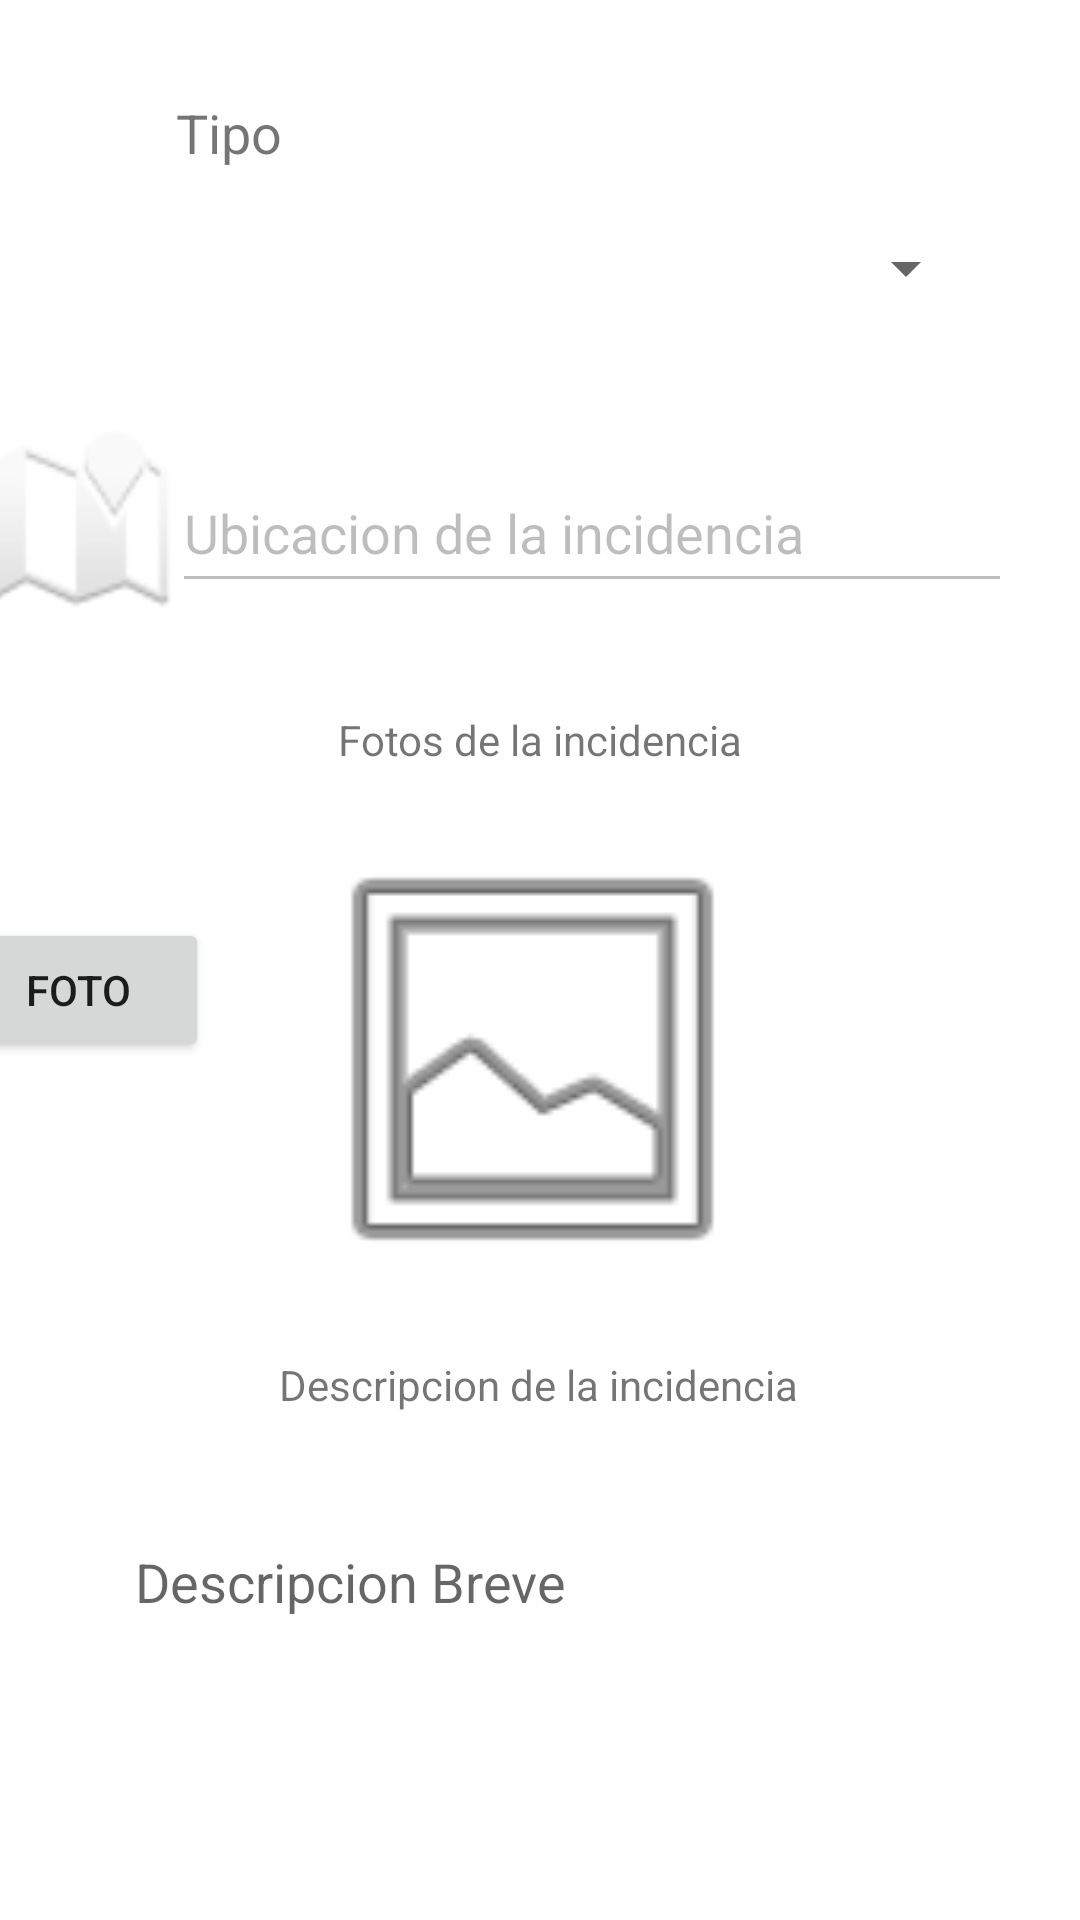

This screen was rendered from an Android layout file. Write that file and the resources it references.
<!-- AndroidManifest.xml: application theme Theme.IncidenciasBol -->
<!-- res/layout/activity_main.xml -->
<?xml version="1.0" encoding="utf-8"?>
<androidx.constraintlayout.widget.ConstraintLayout xmlns:android="http://schemas.android.com/apk/res/android"
    xmlns:app="http://schemas.android.com/apk/res-auto"
    xmlns:tools="http://schemas.android.com/tools"
    android:layout_width="match_parent"
    android:layout_height="match_parent"
    tools:context=".MainActivity">

    <Spinner
        android:id="@+id/spinnerTipo"
        android:layout_width="284dp"
        android:layout_height="51dp"
        android:layout_marginTop="64dp"
        app:layout_constraintEnd_toEndOf="parent"
        app:layout_constraintHorizontal_bias="0.551"
        app:layout_constraintStart_toStartOf="parent"
        app:layout_constraintTop_toTopOf="parent" />

    <EditText
        android:id="@+id/textUbicacion"
        android:layout_width="280dp"
        android:layout_height="50dp"
        android:layout_marginTop="36dp"
        android:duplicateParentState="false"
        android:ems="10"
        android:enabled="false"
        android:hint="@string/ubicacion"
        android:importantForAutofill="no"
        android:inputType="textPersonName"
        android:text="@string/ubicacion"
        app:layout_constraintEnd_toEndOf="parent"
        app:layout_constraintHorizontal_bias="0.715"
        app:layout_constraintStart_toStartOf="parent"
        app:layout_constraintTop_toBottomOf="@+id/spinnerTipo" />

    <ImageView
        android:id="@+id/foto"
        android:layout_width="245dp"
        android:layout_height="160dp"
        android:layout_marginTop="72dp"
        android:layout_marginEnd="60dp"
        android:layout_marginRight="60dp"
        android:contentDescription="@android:string/untitled"
        app:layout_constraintEnd_toEndOf="parent"
        app:layout_constraintTop_toBottomOf="@+id/textUbicacion"
        app:srcCompat="@android:drawable/ic_menu_gallery" />

    <Button
        android:layout_width="130dp"
        android:layout_height="50dp"
        android:layout_marginStart="60dp"
        android:layout_marginLeft="60dp"
        android:layout_marginTop="44dp"
        android:text="@string/botonGuardar"
        app:layout_constraintEnd_toStartOf="@+id/botonSalir"
        app:layout_constraintHorizontal_bias="0.0"
        app:layout_constraintStart_toStartOf="parent"
        app:layout_constraintTop_toBottomOf="@+id/textDescripcion" />

    <Button
        android:id="@+id/botonSalir"
        android:layout_width="130dp"
        android:layout_height="50dp"
        android:layout_marginTop="44dp"
        android:layout_marginEnd="56dp"
        android:layout_marginRight="56dp"
        android:text="@string/botonSalir"
        app:layout_constraintEnd_toEndOf="parent"
        app:layout_constraintTop_toBottomOf="@+id/textDescripcion" />

    <TextView
        android:layout_width="wrap_content"
        android:layout_height="wrap_content"
        android:layout_marginTop="196dp"
        android:text="@string/descripcionincidencia"
        app:layout_constraintEnd_toEndOf="parent"
        app:layout_constraintHorizontal_bias="0.497"
        app:layout_constraintStart_toStartOf="parent"
        app:layout_constraintTop_toBottomOf="@+id/textView2" />

    <TextView
        android:id="@+id/textView2"
        android:layout_width="wrap_content"
        android:layout_height="wrap_content"
        android:layout_marginTop="36dp"
        android:text="@string/fotosincidencia"
        app:layout_constraintEnd_toEndOf="parent"
        app:layout_constraintStart_toStartOf="parent"
        app:layout_constraintTop_toBottomOf="@+id/textUbicacion" />

    <TextView
        android:layout_width="100dp"
        android:layout_height="30dp"
        android:layout_marginTop="32dp"
        android:text="@string/tipotext"
        android:textSize="18sp"
        app:layout_constraintEnd_toEndOf="parent"
        app:layout_constraintHorizontal_bias="0.225"
        app:layout_constraintStart_toStartOf="parent"
        app:layout_constraintTop_toTopOf="parent" />

    <ImageView
        android:id="@+id/imageUbicacion"
        android:layout_width="72dp"
        android:layout_height="67dp"
        android:layout_marginTop="24dp"
        android:contentDescription="@android:string/untitled"
        app:layout_constraintEnd_toStartOf="@+id/textUbicacion"
        app:layout_constraintHorizontal_bias="0.764"
        app:layout_constraintStart_toStartOf="parent"
        app:layout_constraintTop_toBottomOf="@+id/spinnerTipo"
        app:srcCompat="@android:drawable/ic_dialog_map" />

    <EditText
        android:id="@+id/textDescripcion"
        android:layout_width="285dp"
        android:layout_height="150dp"
        android:layout_marginTop="72dp"
        android:ems="10"
        android:gravity="start|top"
        android:hint="@string/descripcion"
        android:inputType="textMultiLine"
        app:layout_constraintEnd_toEndOf="parent"
        app:layout_constraintHorizontal_bias="0.547"
        app:layout_constraintStart_toStartOf="parent"
        app:layout_constraintTop_toBottomOf="@+id/foto"
        android:importantForAutofill="no" />

    <Button
        android:id="@+id/botonCamara"
        android:layout_width="wrap_content"
        android:layout_height="wrap_content"
        android:layout_marginTop="100dp"
        android:text="@string/botonCamara"
        app:layout_constraintEnd_toStartOf="@+id/foto"
        app:layout_constraintHorizontal_bias="0.558"
        app:layout_constraintStart_toStartOf="parent"
        app:layout_constraintTop_toBottomOf="@+id/imageUbicacion" />

</androidx.constraintlayout.widget.ConstraintLayout>
<!-- resources referenced by this layout -->
<resources>
  <string name="botonCamara">Foto</string>
  <string name="botonGuardar">Guardar</string>
  <string name="botonSalir">Salir</string>
  <string name="descripcion">Descripcion Breve</string>
  <string name="descripcionincidencia">Descripcion de la incidencia</string>
  <string name="fotosincidencia">Fotos de la incidencia</string>
  <string name="tipotext">Tipo</string>
  <string name="ubicacion">Ubicacion de la incidencia</string>
  <style name="Theme.IncidenciasBol" parent="Theme.MaterialComponents.DayNight.DarkActionBar">
          
          <item name="colorPrimary">@color/purple_500</item>
          <item name="colorPrimaryVariant">@color/purple_700</item>
          <item name="colorOnPrimary">@color/white</item>
          
          <item name="colorSecondary">@color/teal_200</item>
          <item name="colorSecondaryVariant">@color/teal_700</item>
          <item name="colorOnSecondary">@color/black</item>
          
          <item name="android:statusBarColor" tools:targetApi="l">?attr/colorPrimaryVariant</item>
          
      </style>
  <!-- not gathered from this repository: default colours our renderer supplied (Android Studio template values) -->
  <color name="purple_500">#FF6200EE</color>
  <color name="purple_700">#FF3700B3</color>
  <color name="teal_200">#FF03DAC5</color>
  <color name="teal_700">#FF018786</color>
  <color name="black">#FF000000</color>
  <color name="white">#FFFFFFFF</color>
</resources>
